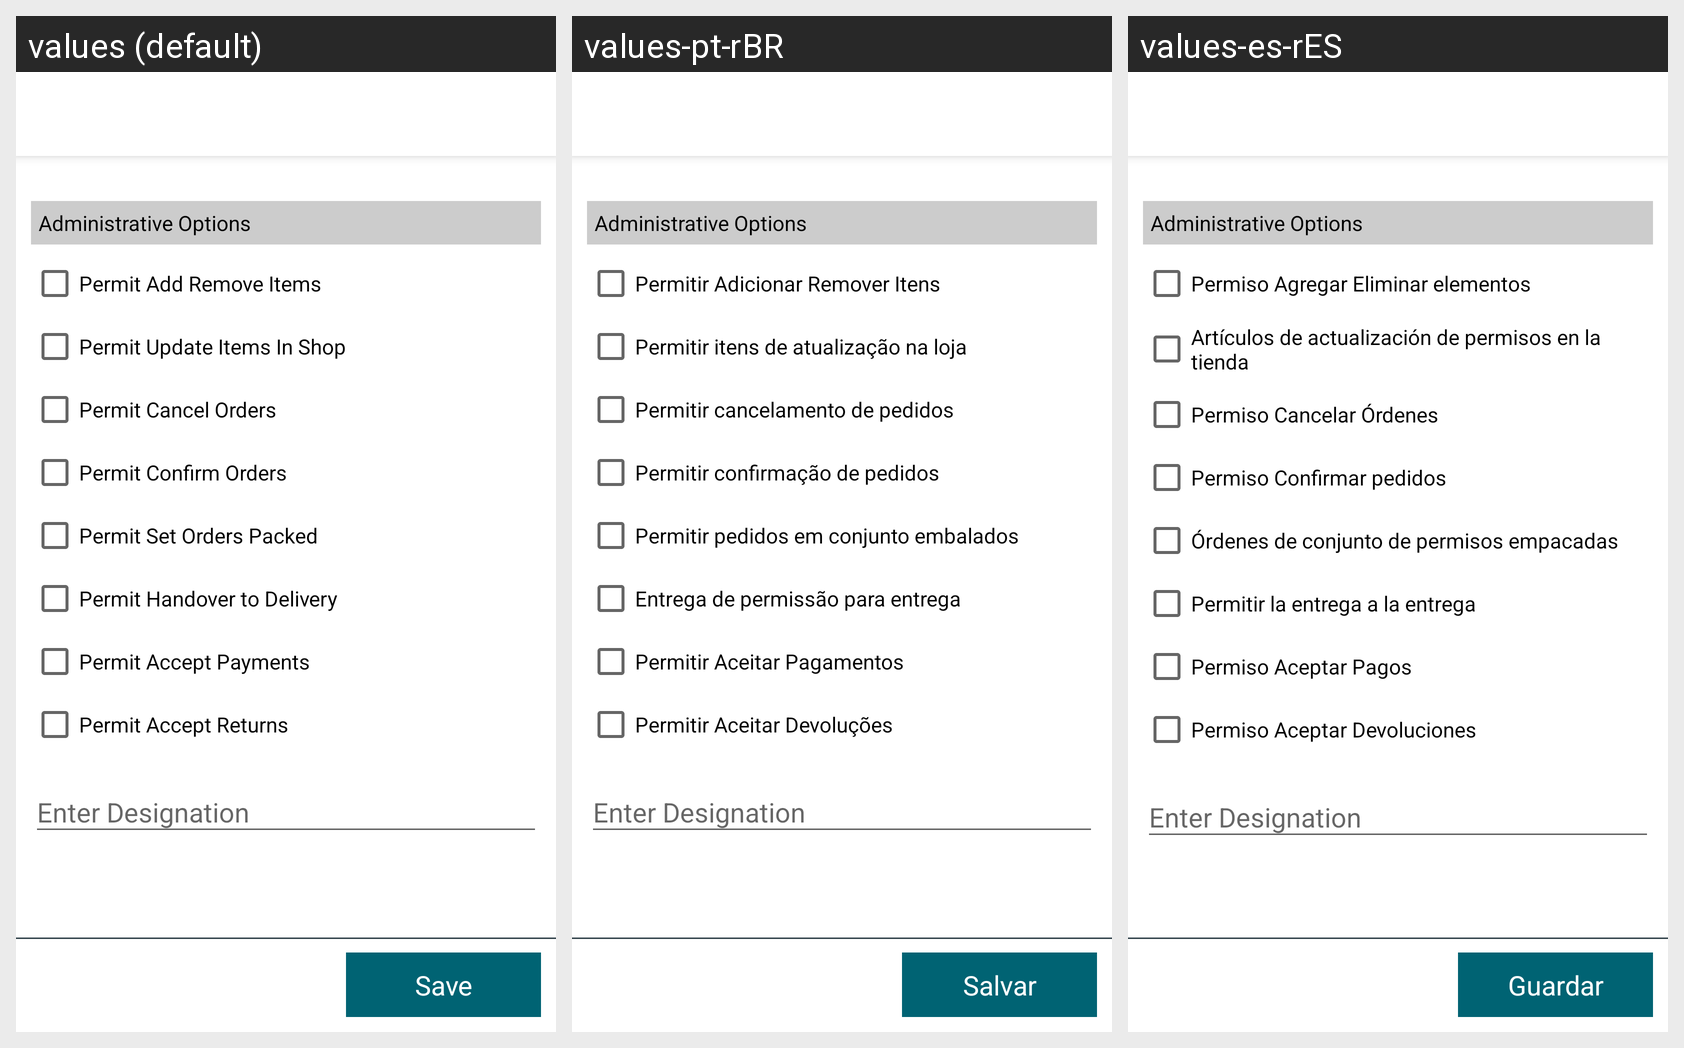

The Android screen above is rendered under several locales of the same app. Produce the string resources it draws, with the default and per-locale values.
Android screen res/layout/fragment_edit_shop_staff_permissions.xml rendered under 3 locales, left to right: values (default), values-pt-rBR, values-es-rES. Device: Nexus 5 (rendered at 1080×1920; each locale shown at half size, 540×960, under a caption strip naming it); theme AppTheme.
Strings drawn on this screen, with the default value and each locale's value (text and hints the layout hard-codes, and strings that could not be matched under every locale, appear in the picture but are not listed):

fragment_edit_shop_staff_permissions_permit_add_remove_items_text
  values: Permit Add Remove Items
  values-pt-rBR: Permitir Adicionar Remover Itens
  values-es-rES: Permiso Agregar Eliminar elementos

fragment_edit_shop_staff_permissions_permit_update_items_in_shop_text
  values: Permit Update Items In Shop
  values-pt-rBR: Permitir itens de atualização na loja
  values-es-rES: Artículos de actualización de permisos en la tienda

fragment_edit_shop_staff_permissions_permit_cancel_orders_text
  values: Permit Cancel Orders
  values-pt-rBR: Permitir cancelamento de pedidos
  values-es-rES: Permiso Cancelar Órdenes

fragment_edit_shop_staff_permissions_permit_confirm_orders_text
  values: Permit Confirm Orders
  values-pt-rBR: Permitir confirmação de pedidos
  values-es-rES: Permiso Confirmar pedidos

fragment_edit_shop_staff_permissions_permit_set_orders_packed_text
  values: Permit Set Orders Packed
  values-pt-rBR: Permitir pedidos em conjunto embalados
  values-es-rES: Órdenes de conjunto de permisos empacadas

fragment_edit_shop_staff_permissions_permit_handover_to_delivery_text
  values: Permit Handover to Delivery
  values-pt-rBR: Entrega de permissão para entrega
  values-es-rES: Permitir la entrega a la entrega

fragment_edit_shop_staff_permissions_permit_accept_payments_text
  values: Permit Accept Payments
  values-pt-rBR: Permitir Aceitar Pagamentos
  values-es-rES: Permiso Aceptar Pagos

fragment_edit_shop_staff_permissions_permit_accept_returns_text
  values: Permit Accept Returns
  values-pt-rBR: Permitir Aceitar Devoluções
  values-es-rES: Permiso Aceptar Devoluciones

fragment_edit_shop_staff_permissions_saveButton_text
  values: Save
  values-pt-rBR: Salvar
  values-es-rES: Guardar
